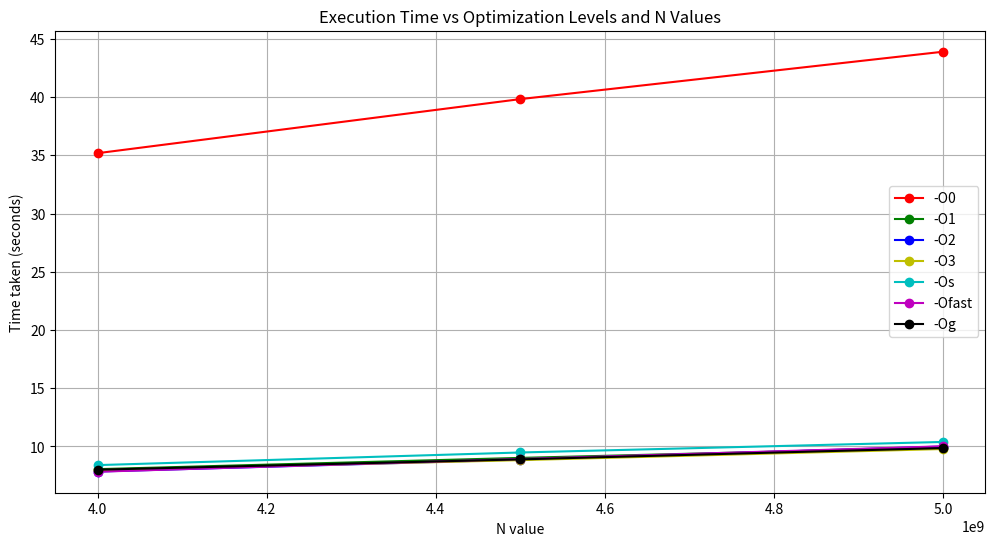

This chart was generated by the following Python code:
import matplotlib.pyplot as plt

# Data
n_values = [4000000000, 4500000000, 5000000000]

times_o0 = [35.1887, 39.8341, 43.9038]
times_o1 = [8.04768, 9.01514, 9.90664]
times_o2 = [7.84239, 8.87028, 9.99184]
times_o3 = [7.96013, 8.82066, 9.77772]
times_os = [8.39481, 9.47931, 10.3841]
times_ofast = [7.8265, 8.91898, 10.0095]
times_og = [7.99961, 8.88734, 9.85844]

# Plotting
plt.figure(figsize=(12, 6))

plt.plot(n_values, times_o0, 'r-o', label='-O0')
plt.plot(n_values, times_o1, 'g-o', label='-O1')
plt.plot(n_values, times_o2, 'b-o', label='-O2')
plt.plot(n_values, times_o3, 'y-o', label='-O3')
plt.plot(n_values, times_os, 'c-o', label='-Os')
plt.plot(n_values, times_ofast, 'm-o', label='-Ofast')
plt.plot(n_values, times_og, 'k-o', label='-Og')

plt.xlabel('N value')
plt.ylabel('Time taken (seconds)')
plt.title('Execution Time vs Optimization Levels and N Values')
plt.legend()
plt.grid(True)

# Show plot
plt.show()
